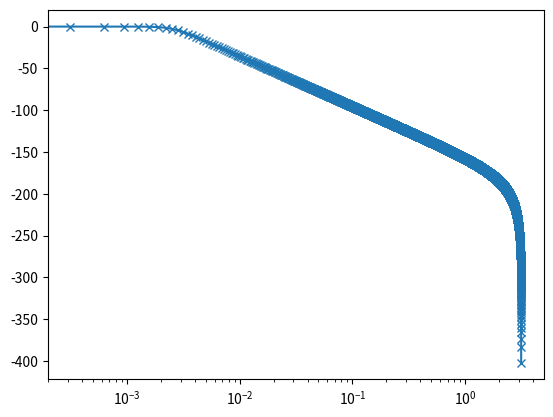

Recreate this plot in Python. (Note: this script raises an exception after producing the figure.)
# [redacted]
# 05/2018
# [email redacted]
# [redacted]

import scipy.signal as signal
import numpy as np
import matplotlib.pyplot as plt

order = 3
sample_rate = 780 # Hz 
tau = 500e-3 
cutoff_freq = 1/(2*np.pi*tau)
norm_cutoff_freq = cutoff_freq/(sample_rate/2) # [from 0 - 1]

b,a = signal.iirfilter(N = order, Wn = norm_cutoff_freq, 
	rp=None, rs=None, btype='lowpass', analog=False, 
	ftype='butter', output='ba')

w, h = signal.freqz(b, a, 10000)
fig = plt.figure()
ax = fig.add_subplot(111)
ax.semilogx(w, 20 * np.log10(abs(h*(1))), marker = 'x')

plt.figure()
plt.plot(arr, marker = 'x')
# timeit: 107 us with array of 1024
output_signal = signal.filtfilt(b, a, arr)
plt.plot(output_signal, marker = 'o')

# timeit: 142 us with array of 4096
# l = np.concatenate((arr,arr,arr,arr))
# output_signal = signal.filtfilt(b, a, l)

print('Total data time = {} [s]'.format(len(arr)*1/sample_rate))
print('Total data time = {} [Tau]'.format(len(arr)*1/sample_rate/tau))

# Three options:
# 1) perfectly frequency locked, DC signal, relative phase does not change 
#	DC amplitude depends on phase, could search for optimum phase
# 2) frequency difference less than LPF cutoff. (similar to 1 above with f = 0)
#	Will get a Q result that oscillates with time 
# 3) frequency difference greater than LPF cutoff
#	Will get a Q result attenuated by the filter 
# ---- 
# does toggling between I and Q help? Maybe if the switching is at a rate, much-much less than the freq difference
# Need DMM signal that indicates when triggering is complete (toggling operation around ~20 ms or greater) 
# OPC? 

# Example 3000 Hz Mixer clock, 2999 Hz signal, sampled at 24kHz  
# phase drifts at 1 Hz 
# time-constant of 30 ms (fc = 5.3 Hz)

# 12.24 degrees (wrpt 1 Hz) in 1024*1/30e3 = 0.0341 s

# ==> I should force a large time-constant so that this isn't much of an issue 
